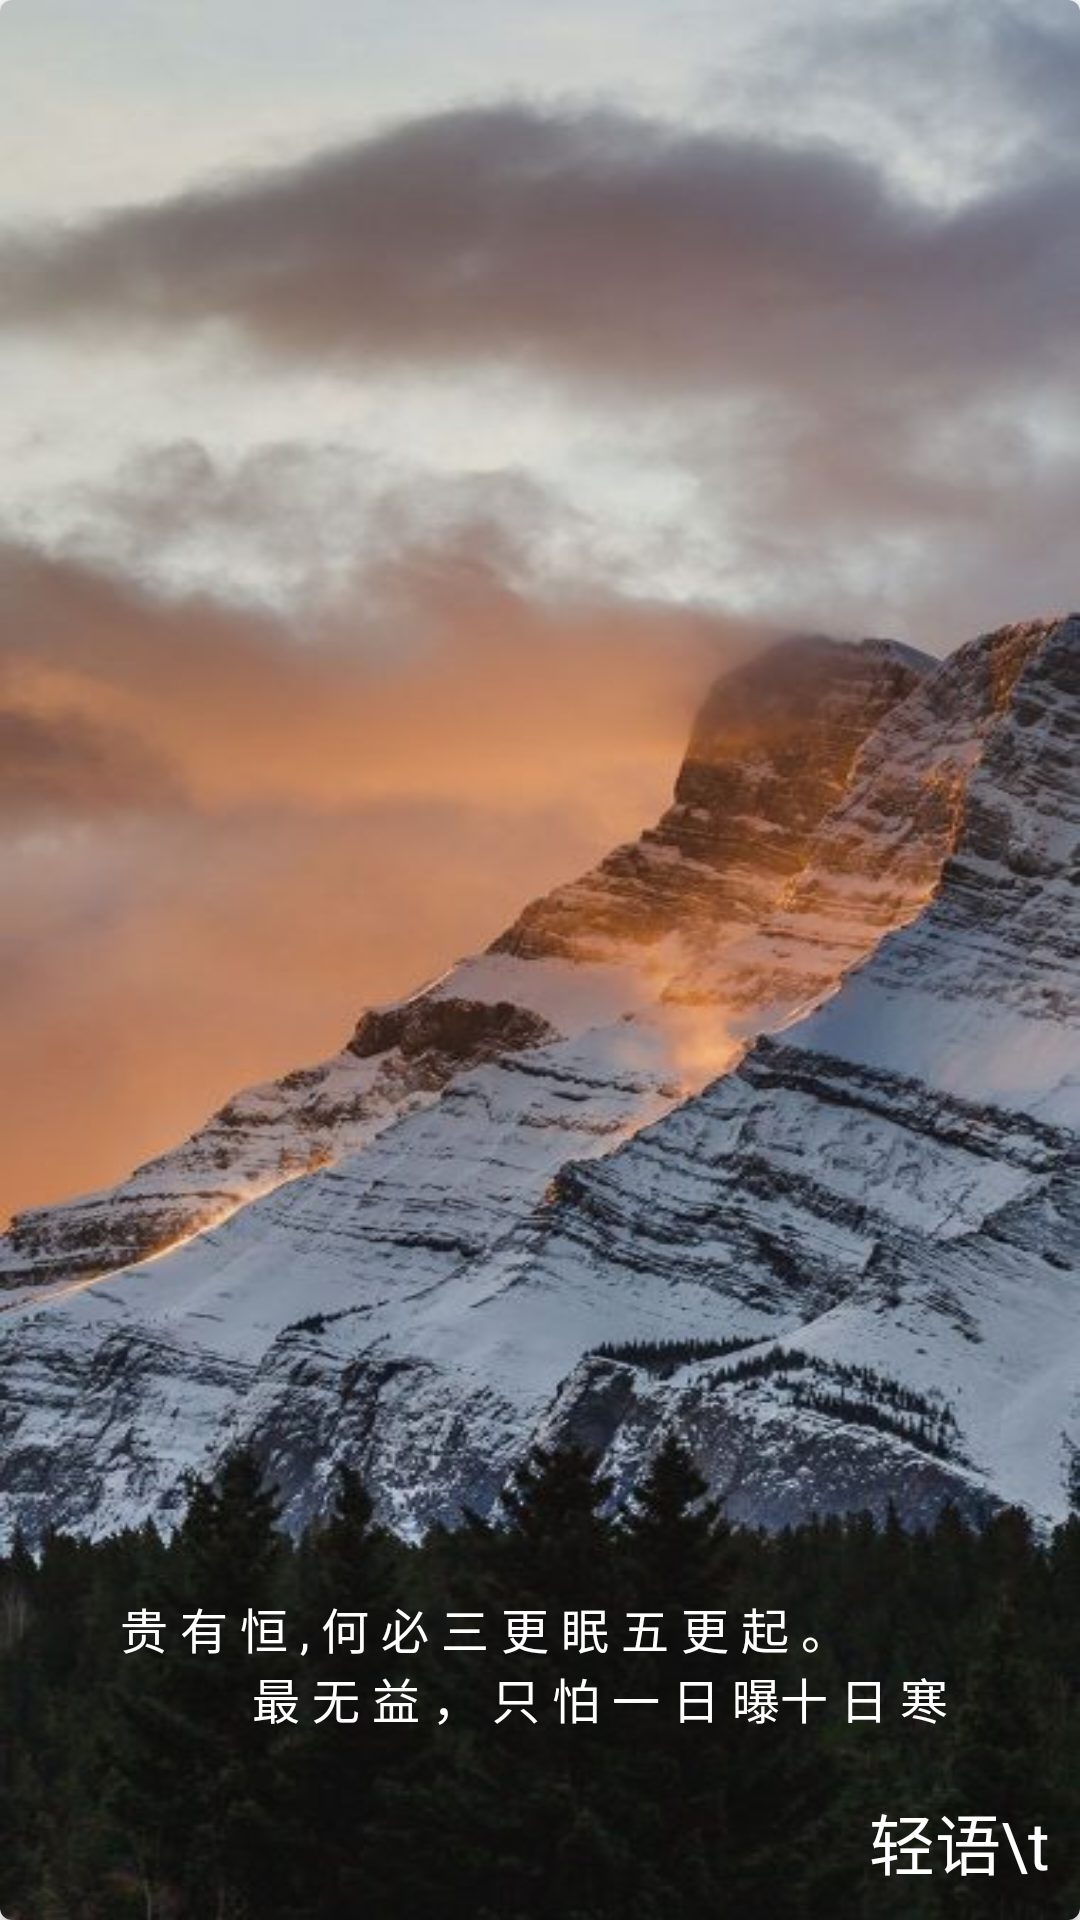

Android layout source for this screen:
<!-- AndroidManifest.xml: activity theme AppTheme.NoActionBar -->
<!-- res/layout/activity_welcome.xml -->
<?xml version="1.0" encoding="utf-8"?>
<RelativeLayout xmlns:android="http://schemas.android.com/apk/res/android"
    xmlns:app="http://schemas.android.com/apk/res-auto"
    xmlns:tools="http://schemas.android.com/tools"
    android:layout_width="match_parent"
    android:layout_height="match_parent"
    tools:context=".WelcomeActivity">

    <androidx.cardview.widget.CardView
        xmlns:card_view="http://schemas.android.com/apk/res-auto"
        android:id="@+id/card_view"
        android:layout_gravity="center"
        android:layout_width="match_parent"
        android:layout_height="match_parent"
        card_view:cardCornerRadius="4dp">

        <ImageView
            android:layout_width = "match_parent"
            android:layout_height = "match_parent"
            android:background = "@drawable/bg_welcome"/>

        <LinearLayout
            android:orientation="vertical"
            android:layout_width="match_parent"
            android:layout_height="wrap_content"
            android:layout_gravity="bottom|center"
            android:gravity="center"
            android:padding="@dimen/space_10dp">
        <TextView
            android:id="@+id/info_text"
            android:text="贵 有 恒 , 何 必 三 更 眠 五 更 起 。"
            android:textColor="@color/white"
            android:textSize="16sp"
            android:gravity="left"
            android:layout_marginLeft="@dimen/space_20dp"
            android:layout_gravity="bottom|center_horizontal"
            android:layout_width="match_parent"
            android:layout_height="wrap_content" />

        <TextView
            android:text="最 无 益 ， 只 怕 一 日 曝十 日 寒 "
            android:textColor="@color/white"
            android:textSize="16sp"
            android:gravity="right"
            android:layout_marginRight="@dimen/space_20dp"
            android:layout_gravity="bottom|center_horizontal"
            android:layout_width="match_parent"
            android:layout_height="wrap_content" />

        <TextView
            android:textColor="@color/white"
            android:text="轻语\t"
            android:textSize="22sp"
            android:layout_marginTop="@dimen/space_20dp"
            android:layout_gravity="bottom|right"
            android:layout_width="wrap_content"
            android:layout_height="wrap_content" />
        </LinearLayout>
    </androidx.cardview.widget.CardView>
</RelativeLayout>
<!-- resources referenced by this layout -->
<resources>
  <color name="white">#FFFFFF</color>
  <dimen name="space_10dp">10dp</dimen>
  <dimen name="space_20dp">20dp</dimen>
  <!-- drawable bg_welcome: jpg bitmap (drawable, 52198 bytes) -->
  <style name="AppTheme.NoActionBar">
          <item name="windowActionBar">false</item>
          <item name="windowNoTitle">true</item>
      </style>
</resources>
